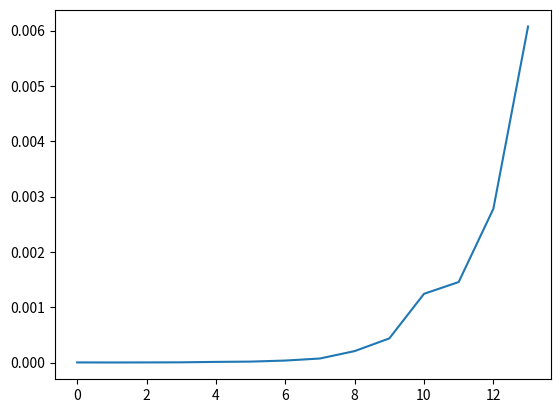

The matplotlib source for this figure:
# -*- coding: utf-8 -*-
"""
Created on Sat Sep 26 13:46:06 2015

@author: zhengzhang
"""
import time
import matplotlib.pyplot as plt

# timing the execution of a function
def timeit(f, *args):
    t1 = time.time()
    f(*args)
    t2 = time.time()
    return t2 - t1


from copy import deepcopy
def powerset_add(l):
    pset = [[]]
    for item in l:
# note the use of deepcopy, list is mutable!
        new_subset = deepcopy(pset)
# implement logic to add new subset
# for each existing list, add the item, then you need to
# extend pset with new_subsets
        pass
# your code ends here
    return pset
    
# play with the code below in the console, e.g get_bin_str(3, 5)
def get_bin_str(n, up_to):
    code = bin(n).split('b')[-1]
    if len(code) > up_to:
        raise ValueError('not enough')
    code = '0' * (up_to - len(code)) + code
    return code
    
def powerset_comb(l):
    pset = []
    total_items = len(l)
    for i in range(2 ** total_items):
        is_in = get_bin_str(i, total_items)
        subset = []
# implement logic to insert into the subset below
# if is_in[i] is '1', then i-th item is in it
        pass
# your code ends here
        pset.append(subset)
    return pset
    
def main():
    
    num_items = 4
    my_list = list(range(num_items))
    
# test using inductive logic
    my_pset = powerset_add(my_list)
    print("using induction:\n", my_pset)
    
# test using combinational logic
    my_pset = powerset_comb(my_list)
    print("using combination:\n", my_pset)

    exec_time = []

    for i in range(14):
        my_list = list(range(i + 1))
        takes = timeit(powerset_comb, my_list)
        exec_time.append(takes)

    print("powerset", exec_time)    
# once you are done with powerset function, uncomment the line below
# and plot the execution time
    plt.plot(exec_time)

main()